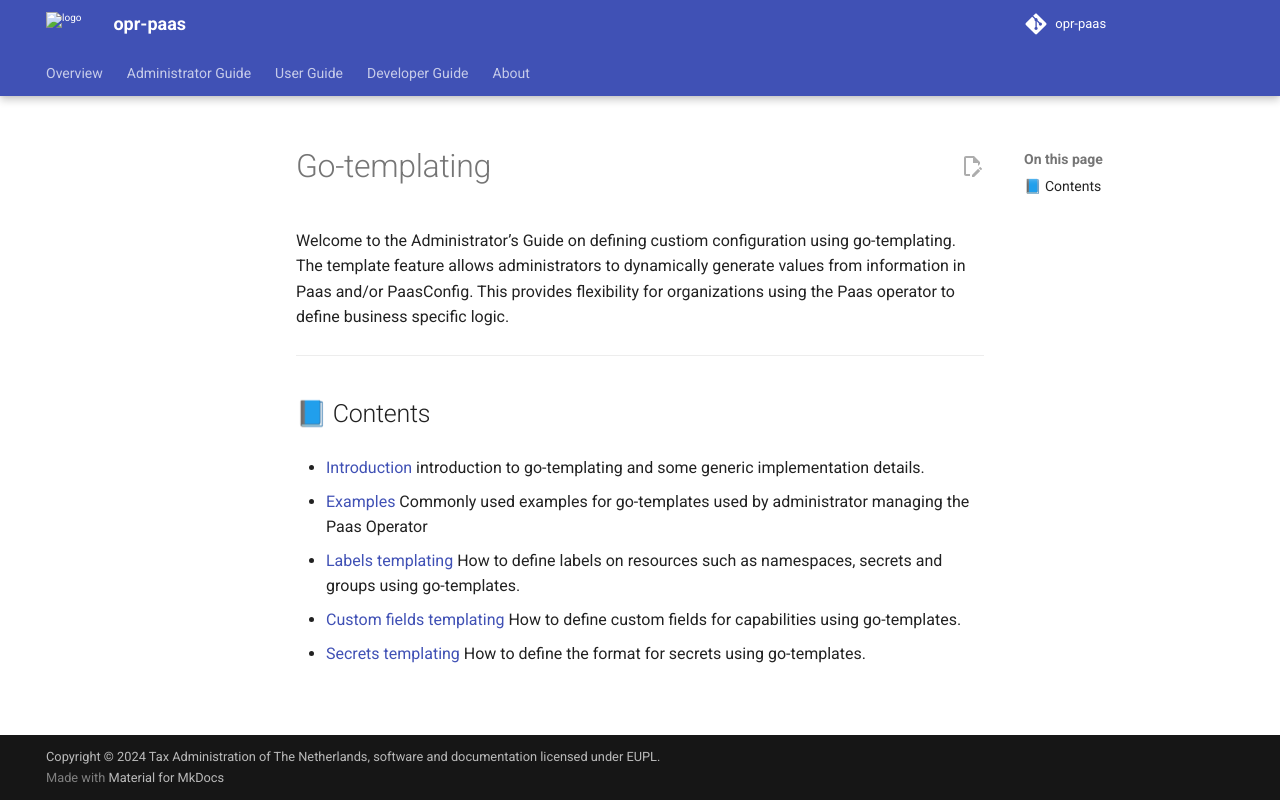

repository: belastingdienst/opr-paas · page: v5.12.x/administrators-guide/go-templating/index.html · generator: mkdocs

---
title: Go Templating
summary: The section for administrator for templating output such as Custom fields, labels and secrets.
authors:
  - Devotional Phoenix
date: 2025-06-18
---

# Go-templating

Welcome to the Administrator’s Guide on defining custiom configuration using go-templating.
The template feature allows administrators to dynamically generate values from information in Paas and/or PaasConfig.
This provides flexibility for organizations using the Paas operator to define business specific logic.

---

## 📘 Contents

- [Introduction](introduction/)
  introduction to go-templating and some generic implementation details.

- [Examples](examples/)
  Commonly used examples for go-templates used by administrator managing the Paas Operator

- [Labels templating](labels/)
  How to define labels on resources such as namespaces, secrets and groups using go-templates.

- [Custom fields templating](custom-fields/)
  How to define custom fields for capabilities using go-templates.

- [Secrets templating](secrets/)
  How to define the format for secrets using go-templates.
